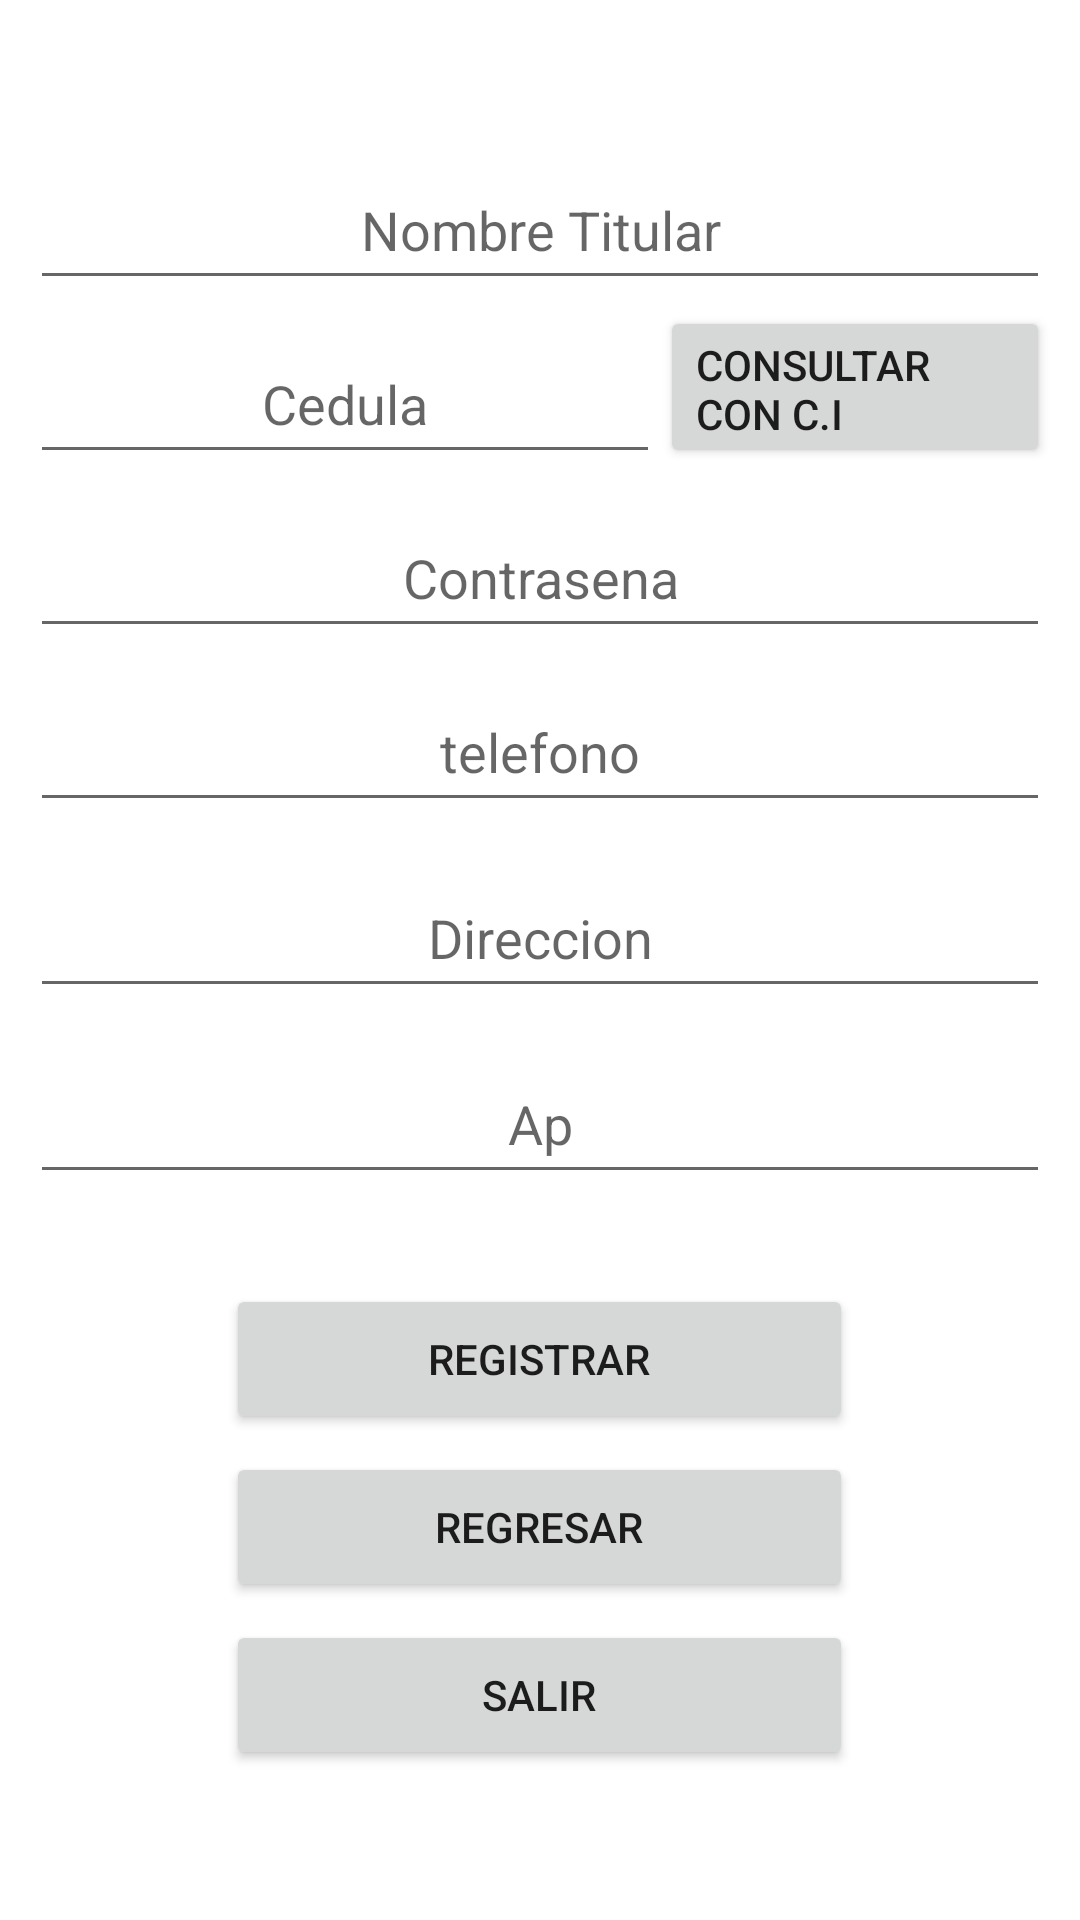

The Android layout XML behind this screen, and the referenced resources:
<!-- AndroidManifest.xml: application theme Theme.SITEAPP -->
<!-- res/layout/activity_interfaz_tecnico_usuario.xml -->
<?xml version="1.0" encoding="utf-8"?>
<androidx.constraintlayout.widget.ConstraintLayout xmlns:android="http://schemas.android.com/apk/res/android"
    xmlns:app="http://schemas.android.com/apk/res-auto"
    xmlns:tools="http://schemas.android.com/tools"
    android:layout_width="match_parent"
    android:layout_height="match_parent"
    tools:context=".interfaz_tecnico_usuario">

    <ScrollView
        android:layout_width="match_parent"
        android:layout_height="match_parent"
        app:layout_constraintBottom_toBottomOf="parent"
        app:layout_constraintEnd_toEndOf="parent"
        app:layout_constraintHorizontal_bias="0.0"
        app:layout_constraintStart_toStartOf="parent"
        app:layout_constraintTop_toTopOf="parent">

        <LinearLayout
            android:layout_width="match_parent"
            android:layout_height="wrap_content"
            android:orientation="vertical"
            android:paddingLeft="10dp"
            android:paddingRight="10dp">

            <EditText
                android:id="@+id/txp6"
                android:layout_width="match_parent"
                android:layout_height="50dp"
                android:layout_marginTop="50dp"
                android:ems="10"
                android:gravity="center"
                android:hint="@string/txp6"
                android:inputType="textPersonName" />

            <LinearLayout
                android:id="@+id/linearlayoutlist"
                android:layout_width="match_parent"
                android:layout_height="match_parent"
                android:layout_alignParentTop="true"
                android:layout_marginStart="0dp"
                android:layout_marginLeft="0dp"
                android:layout_marginTop="0dp"
                tools:ignore="ExtraText,RtlHardcoded">

                <EditText
                    android:id="@+id/txp7"
                    android:layout_width="wrap_content"
                    android:layout_height="50dp"
                    android:layout_marginTop="8dp"
                    android:ems="10"
                    android:gravity="center"
                    android:hint="@string/txp7"
                    android:inputType="textPersonName" />

                <Button
                    android:id="@+id/btn10"
                    android:layout_width="match_parent"
                    android:layout_height="54dp"
                    android:layout_gravity="center"
                    android:layout_marginTop="0dp"
                    android:drawableLeft="@drawable/ic_baseline_search_24"
                    android:gravity="left"
                    android:text="@string/btn10" />

            </LinearLayout>

            <EditText
                android:id="@+id/txp8"
                android:layout_width="match_parent"
                android:layout_height="50dp"
                android:layout_marginTop="8dp"
                android:ems="10"
                android:gravity="center"
                android:hint="@string/txp8"
                android:inputType="textPersonName" />

            <EditText
                android:id="@+id/txp9"
                android:layout_width="match_parent"
                android:layout_height="50dp"
                android:layout_marginTop="8dp"
                android:ems="10"
                android:gravity="center"
                android:hint="@string/txp9"
                android:inputType="textPersonName" />

            <EditText
                android:id="@+id/txp10"
                android:layout_width="match_parent"
                android:layout_height="50dp"
                android:layout_marginStart="0dp"
                android:layout_marginLeft="0dp"
                android:layout_marginTop="12dp"
                android:ems="10"
                android:gravity="center"
                android:hint="@string/txp10"
                android:inputType="textPersonName" />

            <EditText
                android:id="@+id/txp12"
                android:layout_width="match_parent"
                android:layout_height="50dp"
                android:layout_marginTop="12dp"
                android:ems="10"
                android:gravity="center"
                android:hint="@string/txp12"
                android:inputType="textPersonName" />

            <Button
                android:id="@+id/btn9"
                android:layout_width="209dp"
                android:layout_height="50dp"
                android:layout_gravity="center"
                android:layout_marginTop="30dp"
                android:gravity="center|center_horizontal"
                android:text="@string/btn9" />


            <Button
                android:id="@+id/btn12"
                android:layout_width="209dp"
                android:layout_height="50dp"
                android:layout_gravity="center"
                android:layout_marginTop="6dp"
                android:text="@string/btn12" />

            <Button
                android:id="@+id/btn13"
                android:layout_width="209dp"
                android:layout_height="50dp"
                android:layout_gravity="center"
                android:layout_marginTop="6dp"
                android:layout_marginBottom="18dp"
                android:text="@string/btn13" />

        </LinearLayout>
    </ScrollView>

</androidx.constraintlayout.widget.ConstraintLayout>
<!-- resources referenced by this layout -->
<resources>
  <string name="btn10"> Consultar con C.I </string>
  <string name="btn12"> Regresar </string>
  <string name="btn13"> Salir </string>
  <string name="btn9"> Registrar </string>
  <string name="txp10"> Direccion </string>
  <string name="txp12"> Ap </string>
  <string name="txp6"> Nombre Titular </string>
  <string name="txp7"> Cedula </string>
  <string name="txp8"> Contrasena </string>
  <string name="txp9"> telefono </string>
  <style name="Theme.SITEAPP" parent="Theme.MaterialComponents.DayNight.DarkActionBar">
          
          <item name="colorPrimary">#72A9D5</item>
          <item name="colorPrimaryVariant">@color/purple_700</item>
          <item name="colorOnPrimary">@color/white</item>
          
          <item name="colorSecondary">@color/teal_200</item>
          <item name="colorSecondaryVariant">@color/teal_700</item>
          <item name="colorOnSecondary">@color/black</item>
          
          <item name="android:statusBarColor" tools:targetApi="l">?attr/colorPrimaryVariant</item>
          
  
  
  
      </style>
  <!-- not gathered from this repository: default colours our renderer supplied (Android Studio template values) -->
  <color name="purple_700">#FF3700B3</color>
  <color name="teal_200">#FF03DAC5</color>
  <color name="teal_700">#FF018786</color>
  <color name="black">#FF000000</color>
  <color name="white">#FFFFFFFF</color>
</resources>
